Photos from the image-classification dataset "data" in the GitHub repository radhika24cs/fedxray. Its 6 classes are: atelectasis, cardiomegaly, infiltration, normal, pleural effusion, pneumonia.

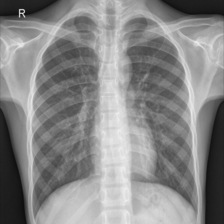
Label: normal

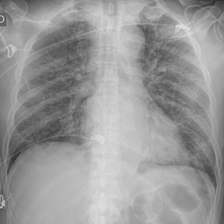
Label: infiltration

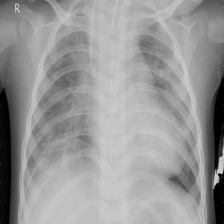
Label: pneumonia

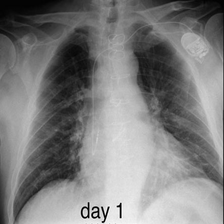
Label: atelectasis

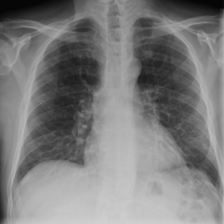
Label: cardiomegaly

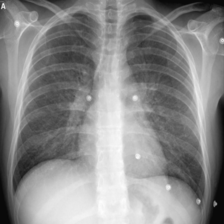
Label: pleural effusion
